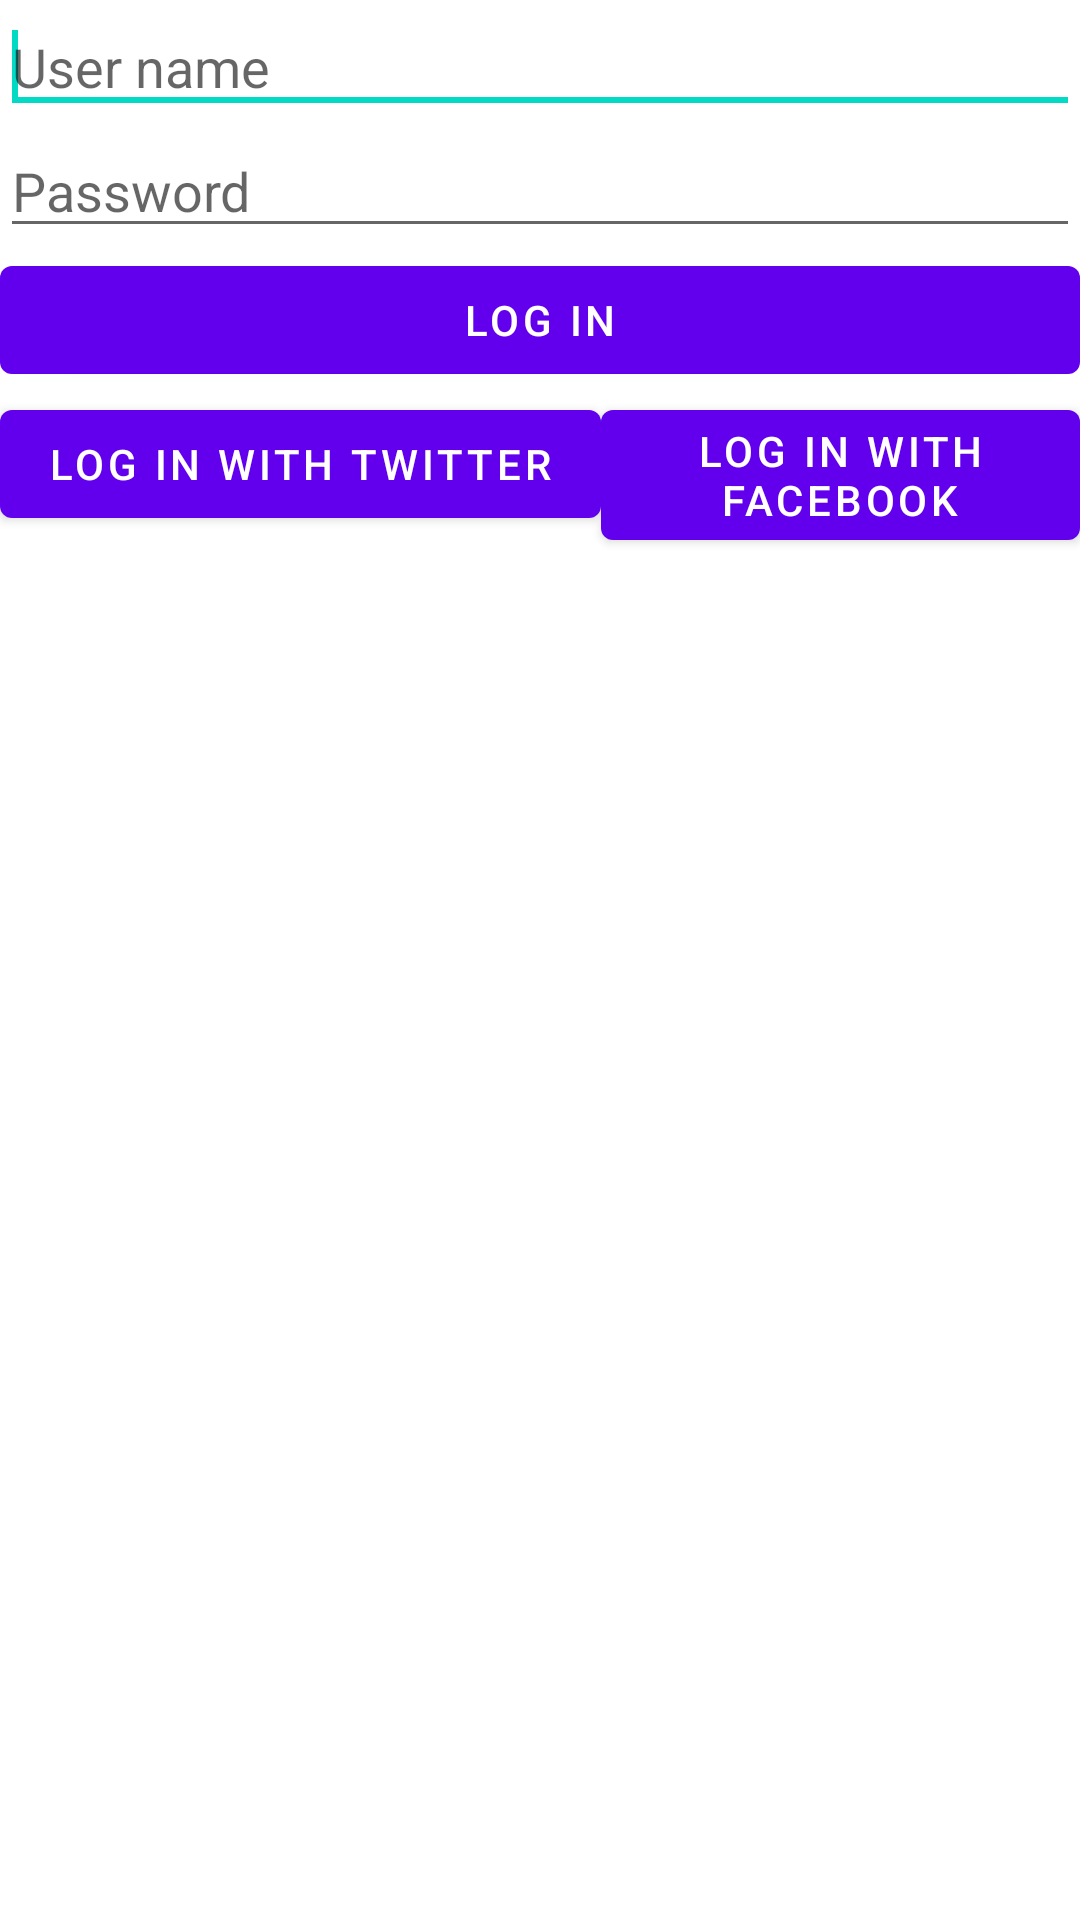

This screen was rendered from an Android layout file. Write that file and the resources it references.
<!-- AndroidManifest.xml: fallback theme Theme.MaterialComponents.DayNight.NoActionBar -->
<!-- res/layout/login.xml -->
<RelativeLayout xmlns:android="http://schemas.android.com/apk/res/android"
        android:layout_width="fill_parent"
        android:layout_height="fill_parent" >

        <EditText
            android:id="@+id/loginUsername"
            android:layout_width="match_parent"
            android:layout_height="wrap_content"
            android:ems="10"
            android:hint="@string/username" >
            <requestFocus />
        </EditText>

        <EditText
            android:id="@+id/loginPassword"
            android:layout_width="match_parent"
            android:layout_height="wrap_content"
            android:ems="10"
            android:hint="@string/password"
            android:inputType="textPassword"
            android:layout_below="@id/loginUsername" />

        <Button
            android:id="@+id/loginButton"
            android:layout_width="match_parent"
            android:layout_height="wrap_content"
            android:text="@string/login" 
            android:layout_below="@id/loginPassword" />
        
        <TextView
            android:id="@+id/loginMessageText"
            android:layout_width="wrap_content"
            android:layout_height="wrap_content"
            android:textAppearance="?android:attr/textAppearanceMedium"
            android:visibility="gone"
            android:layout_above="@id/loginUsername" />
        
        <Button 
            android:id="@+id/loginTwitterButton"
            android:layout_width="wrap_content"
            android:layout_height="wrap_content"
            android:layout_below="@id/loginButton"
            android:text="@string/loginTwitter" />   
                 
        <Button 
            android:id="@+id/loginFacebookButton"
            android:layout_width="wrap_content"
            android:layout_height="wrap_content"
            android:layout_below="@id/loginButton"
            android:layout_toRightOf="@id/loginTwitterButton"
            android:text="@string/loginFacebook" />    

</RelativeLayout>
<!-- resources referenced by this layout -->
<resources>
  <string name="login">Log In</string>
  <string name="loginFacebook">Log In with Facebook</string>
  <string name="loginTwitter">Log In with Twitter</string>
  <string name="password">Password</string>
  <string name="username">User name</string>
</resources>
